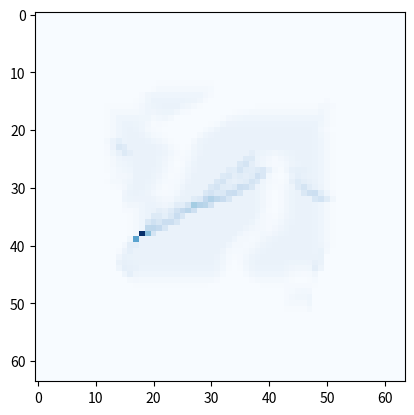
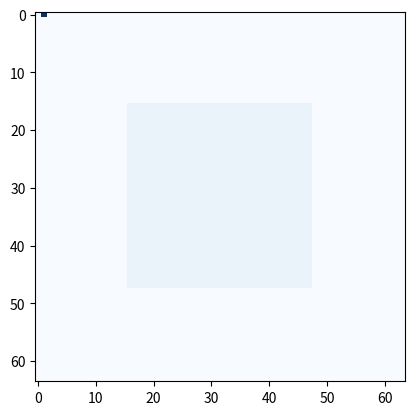

The matplotlib source for these figures, in order: (Note: this script raises an exception after producing the figures.)
import numpy as np
import matplotlib.pyplot as plt


def showdata(mat, color=plt.cm.gist_earth):
	mat = np.copy(mat)
	mat[0,0] = 0
	mat[0,1] = 1
	plt.imshow(mat.astype('float32'), interpolation='none', cmap=color)
	plt.show()

def sharpen_slow(x, thres=0.5, spe=1, epochs = 10):
	b=thres/(1+thres)
	for i in range(epochs):
		x += spe * ((b-1) * x**3 + x**2 - b * x)
	return x

def sharpen_fast(x, thres=0.5, spe=1, epochs = 10):
	for i in range(epochs):
		x += spe * x * (thres-x) * (x-1)
	return x

def smooth(land, epochs = 100):
	height, width = land.shape
	for i in range(epochs):
		D = np.delete((np.insert(land, height, 0.5, axis=0)), 0, axis=0)
		U = np.delete((np.insert(land, 0, 0.5, axis=0)), height, axis=0)
		R = np.delete((np.insert(land, width, 0.5, axis=1)), 0, axis=1) 
		L = np.delete((np.insert(land, 0, 0.5, axis=1)), width, axis=1)
		y_smooth = (D + land + U)/3
		x_smooth = (R + land + L)/3
		land = (y_smooth + x_smooth)/2
	return land

def landgen(width,height,smoothing=True,sharpening=None):
	land = np.random.rand(width,height)
	if smoothing:
		land = smooth(land)
	if sharpening == 'slow':
		land = sharpen_slow(land)
	elif sharpening == 'fast':
		land = sharpen_fast(land)
	return(land)

#=================================================================
from matplotlib.colors import LightSource
from mpl_toolkits.mplot3d import Axes3D

def terrainplot(land, color=plt.cm.gist_earth, definition=1):
	#land = land[1:-1,1:-1]
	land = np.copy(land)
	land[0,0] = 0
	land[0,1] = 1
	#ls = LightSource(270, 45)
	#rgb = ls.shade(land, cmap=plt.cm.gist_earth, vert_exag=0.1, blend_mode='soft')
	height, width = land.shape
	xi = np.linspace(0, width, width)
	yi = np.linspace(0, height, height)
	x, y = np.meshgrid(xi, yi)
	fig = plt.figure()
	ax = Axes3D(fig)
	#surf = ax.plot_surface(x, y, geo, rstride=1, cstride=1, facecolors=rgb, linewidth=0, antialiased=False, shade=False)
	surf = ax.plot_surface(x, y, land, rcount=height/definition, ccount=width/definition, cmap=color, linewidth=0, antialiased=False)
	plt.show()



#=================================================================
#mountains and lakes
geo = landgen(64,64,sharpening='slow')
#showdata(geo)
#terrainplot(geo)

'''
noise = landgen(128,128,smoothing=False)*0.01
terrainplot(geo+noise)
'''

#=================================================================

'''
geo2 = landgen(256,256)
height, width = geo2.shape
param_map_1 = landgen(height, width)
sharpen_fast(param_map_1,thres=0.4,epochs=3)
smooth(param_map_1,epochs=5)


#CUIDADO PORQUE SHARPEN NO ESTÁ HECHA PARA USARSE ASÍ
geo2 = np.array(list(map(sharpen_slow, geo2, param_map_1,np.repeat(2))))

terrainplot(geo2)
'''


#=================================================================
#add rivers
'''
def rain_erode(land, epochs=100):
	waterlayer = np.ones(land.shape)
'''
#at each step, water finds steepest direction in the 3x3 adjacent grid
#simulation ends when there is no steepest descent left. Then, next epoch starts
#depending on the amount of water (and its velocity), a determined amount of ground is removed:
#rápida: excava hacia abajo
#abundante: excava hacia los lados
#añadir caudal de lluvia


# Crear la función de superficie z(x,y) usando interpolación en la matriz. 
# usar esta función en un modelo determinista de gradiente para simular el flujo del agua.
# ¿Sería posible incluir la erosión para modificar el gradiente a medida que pasa el tiempo y fluye el agua?
# sería algo como que los vectores se acortan cuando son cortos y se alargan cuando son largos. 
# Intuyo que el umbral que separa largos y cortos se va alterando con el tiempo.
# o más fino: puede que la modificación de los vectores con la erosión tenga algo que ver con la divergencia en esa región.
# [redacted]


from matplotlib.colors import ListedColormap
# Choose colormap
cmap = plt.cm.Blues
# Get the colormap colors
waterAlpha = cmap(np.arange(cmap.N))
# Set alpha
waterAlpha[:,-1] = np.linspace(0, 1, cmap.N)
# Create new colormap
waterAlpha = ListedColormap(waterAlpha)

def plotmap(land, waters):
	plt.figure()
	plt.imshow(land, 'gist_earth', interpolation='none')
	plt.imshow(waters, cmap, interpolation='none')
	plt.show()

def DURL(mat):
	height, width = mat.shape
	D = np.delete((np.insert(mat, height, 0.5, axis=0)), 0, axis=0)
	U = np.delete((np.insert(mat, 0, 0.5, axis=0)), height, axis=0)
	R = np.delete((np.insert(mat, width, 0.5, axis=1)), 0, axis=1)
	L = np.delete((np.insert(mat, 0, 0.5, axis=1)), width, axis=1)
	return (D,U,R,L)

#interpolation:
def ip_di(x):
	return int(round(-2/3*x**3+7/2*x**2-29/6*x+1))

def ip_dj(x):
	return int(round(-2/3*x**3+5/2*x**2-11/6*x))

def flood(land,waters,epochs=1,tipoA=True):
	if tipoA:
		dD,dU,dR,dL = DURL(land) - land
	waters = np.copy(waters)
	height, width = land.shape
	for t in range(epochs):
		if not tipoA:
			dD,dU,dR,dL = DURL(land+waters) - (land+waters)
		w_new = (np.reshape(np.zeros(height*width), (height,width)))
		for i in range(height):
			for j in range(width):
				slopes = np.array((dD[i,j],dU[i,j],dR[i,j],dL[i,j]))	
				if waters[i,j] != 0:
					if (slopes < 0).sum() != 0:	
						split = waters[i,j]/(slopes < 0).sum()
						directions = np.where(slopes < 0)[0]
						for d in directions:
							w_new[i+ip_di(d),j+ip_dj(d)] += split
						waters[i,j] = 0	
					else:
						w_new[i,j] = waters[i,j]
		waters = np.copy(w_new)
	return(waters)

#---------------------------------

#
#waterlayer = np.reshape(np.ones(height*width), (height,width))
#dD,dU,dR,dL = DURL(geo+waterlayer) - (geo+waterlayer)

#waterlayer = np.reshape(np.ones(height*width), (height,width))

waterlayer_initdeep = np.mean(np.abs(DURL(geo)-geo)) #initial value for the waterlayer


height, width = geo.shape
waterlayer = (np.reshape(np.zeros(height*width), (height,width)))
waterlayer[16:height-16,16:width-16] = waterlayer_initdeep * 10

plotmap(geo,flood(geo,waterlayer,4))
plotmap(geo,flood(geo,waterlayer,4,False))

showdata(flood(geo,waterlayer,4,False),'Blues')
showdata(flood(geo,waterlayer,10,False))
#waterlayer = landgen(height,width)
showdata(waterlayer, 'Blues')



#showdata(waterlayer, 'Blues')


#showdata(waterlayer, 'Blues')




#showdata(waterlayer, 'Blues')

'''
from matplotlib.colors import ListedColormap
cmap = pl.cm.Blues
my_cmap[:,-1] = np.linspace(0, 1, cmap.N)
my_cmap = ListedColormap(my_cmap)
'''


waterlayer += np.reshape(np.ones(height*width), (height,width)) + w_new



showdata(waterlayer, 'Blues')

geo = smooth(waterlayer, epochs=7)

terrainplot(geo)

